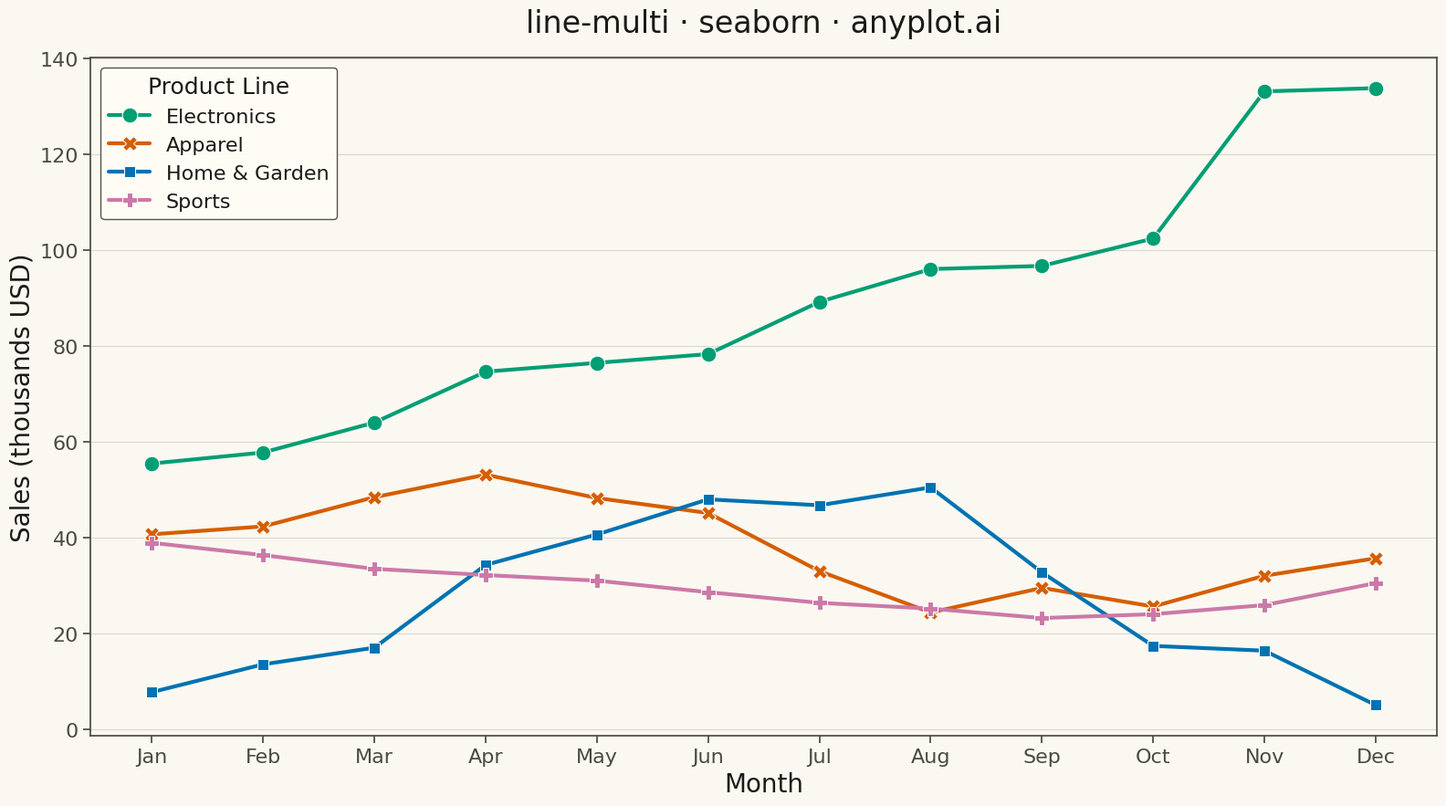

This figure's Python source:
""" anyplot.ai
line-multi: Multi-Line Comparison Plot
Library: seaborn 0.13.2 | Python 3.13.13
Quality: 87/100 | Updated: 2026-05-06
"""

import os

import matplotlib.pyplot as plt
import numpy as np
import pandas as pd
import seaborn as sns


# Theme tokens
THEME = os.getenv("ANYPLOT_THEME", "light")
PAGE_BG = "#FAF8F1" if THEME == "light" else "#1A1A17"
ELEVATED_BG = "#FFFDF6" if THEME == "light" else "#242420"
INK = "#1A1A17" if THEME == "light" else "#F0EFE8"
INK_SOFT = "#4A4A44" if THEME == "light" else "#B8B7B0"

# Okabe-Ito palette (first series always #009E73)
OKABE_ITO = ["#009E73", "#D55E00", "#0072B2", "#CC79A7"]

# Configure seaborn theme
sns.set_theme(
    style="ticks",
    rc={
        "figure.facecolor": PAGE_BG,
        "axes.facecolor": PAGE_BG,
        "axes.edgecolor": INK_SOFT,
        "axes.labelcolor": INK,
        "text.color": INK,
        "xtick.color": INK_SOFT,
        "ytick.color": INK_SOFT,
        "grid.color": INK,
        "grid.alpha": 0.10,
        "legend.facecolor": ELEVATED_BG,
        "legend.edgecolor": INK_SOFT,
    },
)

# Data: Monthly sales for 4 product lines over 12 months
np.random.seed(42)
months = np.arange(1, 13)
month_labels = ["Jan", "Feb", "Mar", "Apr", "May", "Jun", "Jul", "Aug", "Sep", "Oct", "Nov", "Dec"]

# Generate realistic sales patterns for different product categories
# Electronics: Strong growth with holiday spike
electronics = 50 + np.cumsum(np.random.randn(12) * 5 + 3)
electronics[10:] += 30  # Holiday boost

# Apparel: Seasonal with summer and winter peaks
apparel = 40 + 15 * np.sin(np.linspace(0, 2 * np.pi, 12)) + np.random.randn(12) * 3

# Home & Garden: Spring/summer peak
home_garden = 30 + 20 * np.sin(np.linspace(-np.pi / 2, 3 * np.pi / 2, 12)) + np.random.randn(12) * 4

# Sports: Steady with slight seasonal variation
sports = 35 + 5 * np.sin(np.linspace(0, 2 * np.pi, 12) + np.pi / 4) + np.cumsum(np.random.randn(12) * 2)

# Create long-format DataFrame for seaborn
df = pd.DataFrame(
    {
        "Month": np.tile(months, 4),
        "Sales (thousands USD)": np.concatenate([electronics, apparel, home_garden, sports]),
        "Product Line": (["Electronics"] * 12 + ["Apparel"] * 12 + ["Home & Garden"] * 12 + ["Sports"] * 12),
    }
)

# Plot
fig, ax = plt.subplots(figsize=(16, 9))

sns.lineplot(
    data=df,
    x="Month",
    y="Sales (thousands USD)",
    hue="Product Line",
    style="Product Line",
    markers=True,
    dashes=False,
    linewidth=3,
    markersize=12,
    palette=OKABE_ITO,
    ax=ax,
)

# Styling
ax.set_title("line-multi · seaborn · anyplot.ai", fontsize=24, fontweight="medium", pad=20, color=INK)
ax.set_xlabel("Month", fontsize=20, color=INK)
ax.set_ylabel("Sales (thousands USD)", fontsize=20, color=INK)
ax.tick_params(axis="both", labelsize=16, colors=INK_SOFT)

# Set x-ticks to month names
ax.set_xticks(months)
ax.set_xticklabels(month_labels, fontsize=16)

# Subtle grid
ax.yaxis.grid(True, alpha=0.15, linewidth=0.8)
ax.xaxis.grid(False)

# Legend styling
ax.legend(title="Product Line", title_fontsize=18, fontsize=16, loc="upper left", framealpha=0.95)

plt.tight_layout()
plt.savefig(f"plot-{THEME}.png", dpi=300, bbox_inches="tight", facecolor=PAGE_BG)
